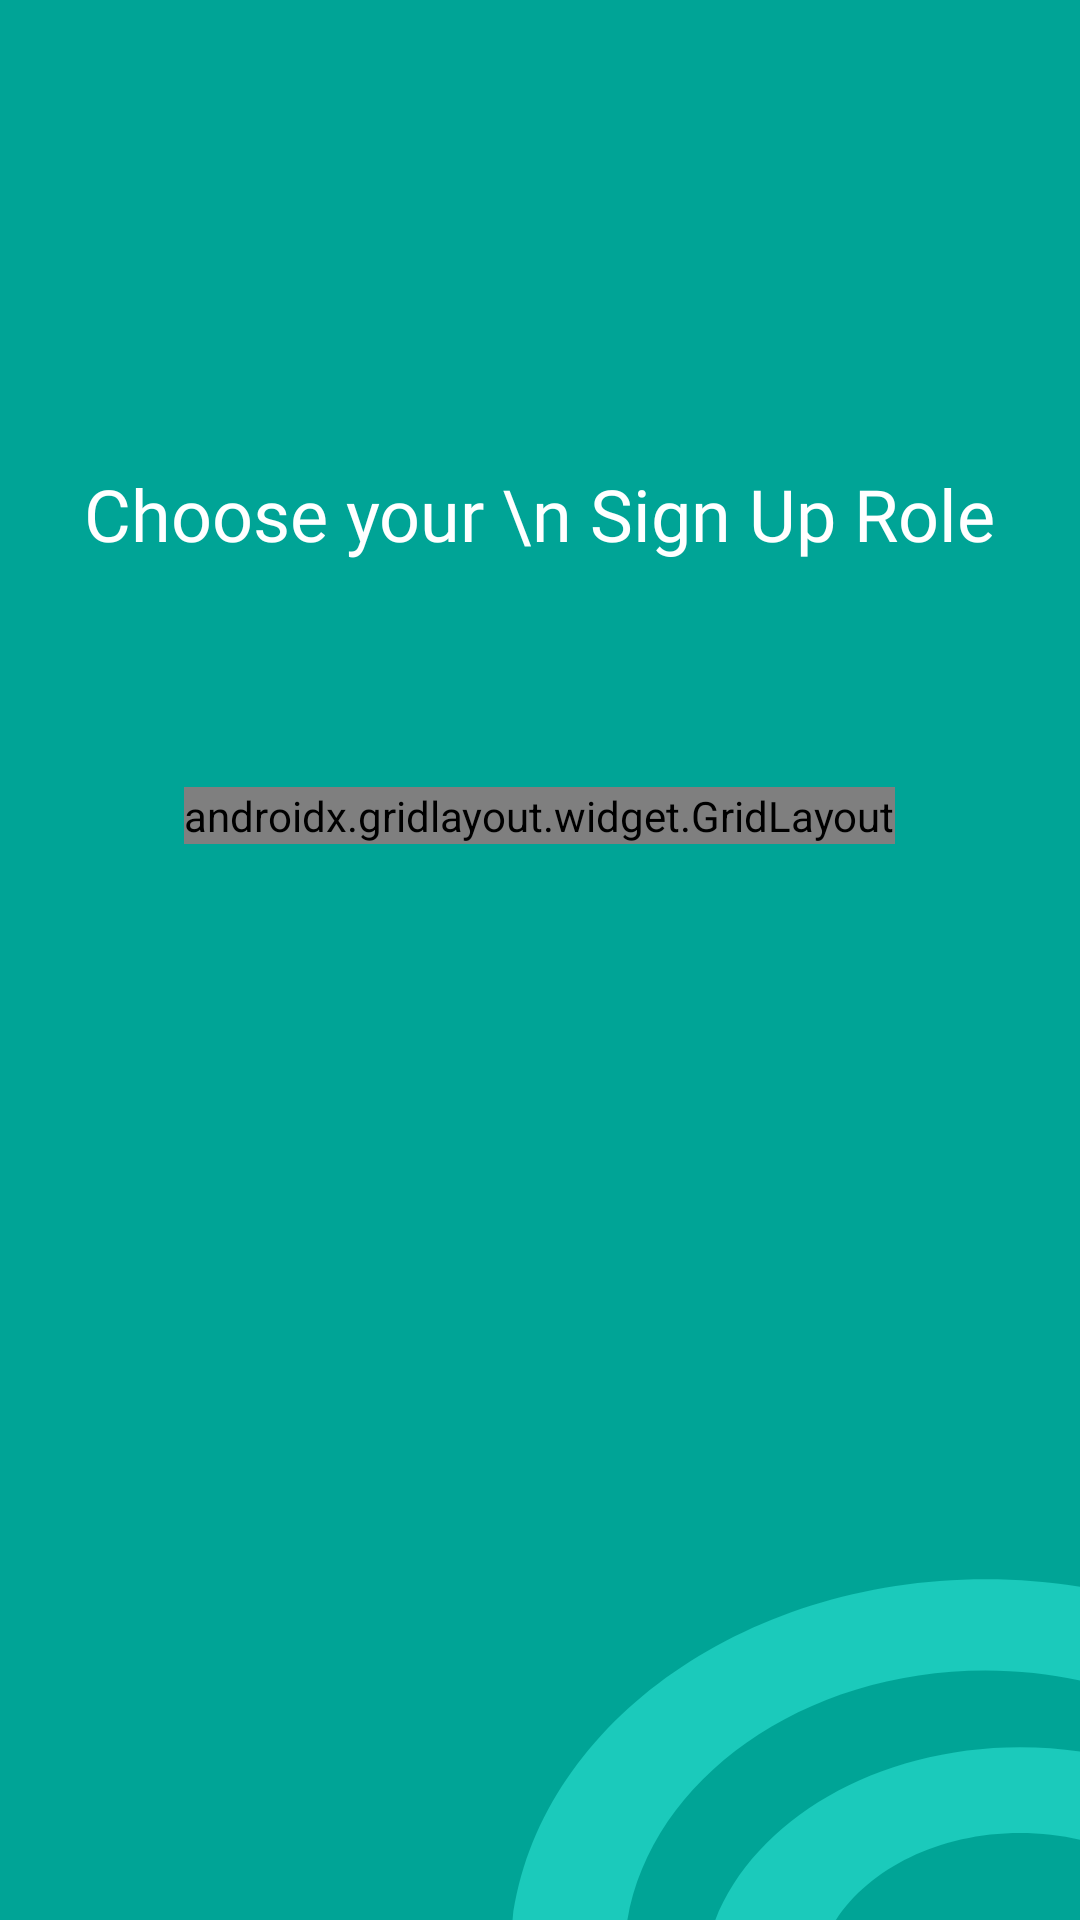

Here is an Android app screen rendered from its layout file. Give the layout XML and the strings, colors and styles it references.
<!-- AndroidManifest.xml: application theme Theme.Mecha -->
<!-- res/layout/activity_sign_up_choose_role.xml -->
<?xml version="1.0" encoding="utf-8"?>
<RelativeLayout xmlns:android="http://schemas.android.com/apk/res/android"
    xmlns:app="http://schemas.android.com/apk/res-auto"
    xmlns:tools="http://schemas.android.com/tools"
    android:layout_width="match_parent"
    android:layout_height="match_parent"
    tools:context=".authui.SignUpChooseRoleActivity"
    android:background="@drawable/ic_bg_sign_up_role"
    android:paddingHorizontal="22dp"
    android:paddingVertical="28dp">

    <ImageButton
        android:id="@+id/btnBack"
        android:layout_width="wrap_content"
        android:layout_height="wrap_content"
        android:background="@drawable/ic_back_white" />

    <TextView
        android:id="@+id/textView"
        android:layout_width="wrap_content"
        android:layout_height="wrap_content"
        android:layout_below="@id/btnBack"
        android:layout_centerHorizontal="true"
        android:layout_marginTop="127dp"
        android:fontFamily="@font/poppins_semibold"
        android:text="Choose your \n Sign Up Role"
        android:textColor="@color/white"
        android:textSize="24sp" />

    <androidx.gridlayout.widget.GridLayout
        android:id="@+id/gridLayout"
        android:layout_width="wrap_content"
        android:layout_height="wrap_content"
        android:layout_marginTop="75dp"
        android:layout_centerInParent="true"
        android:layout_below="@id/textView">

        <ImageButton
            android:id="@+id/mechRoleButton"
            android:layout_width="wrap_content"
            android:layout_height="wrap_content"
            android:backgroundTint="#00FFFFFF"
            android:src="@drawable/mech_role"
            app:layout_column="0"
            app:layout_row="0" />

        <ImageButton
            android:id="@+id/mechCustomerButton"
            android:layout_width="wrap_content"
            android:layout_height="wrap_content"
            android:backgroundTint="#00FFFFFF"
            android:src="@drawable/customer_role"
            app:layout_column="1"
            app:layout_row="0" />

    </androidx.gridlayout.widget.GridLayout>

</RelativeLayout>
<!-- resources referenced by this layout -->
<resources>
  <color name="white">#FFFFFFFF</color>
  <!-- drawable customer_role: png bitmap (drawable, 5456 bytes) -->
  <!-- drawable ic_bg_sign_up_role (drawable) -->
  <vector xmlns:android="http://schemas.android.com/apk/res/android"
      android:width="360dp"
      android:height="800dp"
      android:viewportWidth="360"
      android:viewportHeight="800">
    <group>
      <clip-path
          android:pathData="M0,0h360v800h-360z"/>
      <path
          android:pathData="M0,0h360v800h-360z"
          android:fillColor="#00A496"/>
      <path
          android:pathData="M487,816.5C487,904.037 416.037,975 328.5,975C240.963,975 170,904.037 170,816.5C170,728.963 240.963,658 328.5,658C416.037,658 487,728.963 487,816.5ZM208.008,816.5C208.008,883.046 261.954,936.992 328.5,936.992C395.046,936.992 448.992,883.046 448.992,816.5C448.992,749.954 395.046,696.008 328.5,696.008C261.954,696.008 208.008,749.954 208.008,816.5Z"
          android:fillColor="#1BCABB"/>
      <path
          android:pathData="M446,829C446,884.781 398.542,930 340,930C281.458,930 234,884.781 234,829C234,773.219 281.458,728 340,728C398.542,728 446,773.219 446,829ZM271.514,829C271.514,865.04 302.176,894.255 340,894.255C377.824,894.255 408.486,865.04 408.486,829C408.486,792.96 377.824,763.745 340,763.745C302.176,763.745 271.514,792.96 271.514,829Z"
          android:fillColor="#1BCABB"/>
    </group>
  </vector>
  <!-- drawable mech_role: png bitmap (drawable, 7505 bytes) -->
  <style name="Theme.Mecha" parent="Theme.AppCompat.DayNight.NoActionBar">
          
          <item name="colorPrimary">@color/purple_500</item>
          <item name="colorPrimaryVariant">@color/second</item>
          <item name="colorOnPrimary">@color/white</item>
          
          <item name="colorSecondary">@color/teal_200</item>
          <item name="colorSecondaryVariant">@color/teal_700</item>
          <item name="colorOnSecondary">@color/black</item>
          
          <item name="android:statusBarColor" tools:targetApi="l">?attr/colorPrimaryVariant</item>
          
      </style>
  <color name="purple_500">#1BCABB</color>
  <color name="second">#00A496</color>
  <color name="teal_200">#FF03DAC5</color>
  <color name="teal_700">#FF018786</color>
  <color name="black">#FF000000</color>
</resources>
